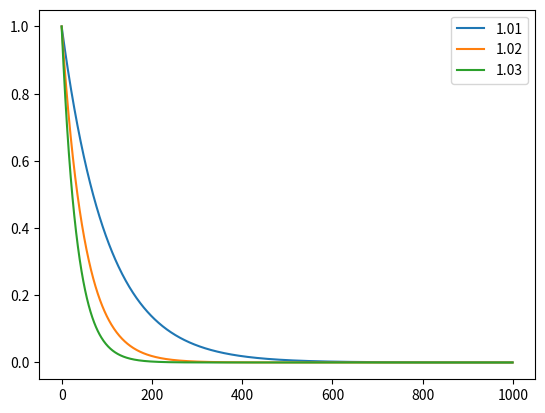

The script that saved this image:
# 가중치 함수 테스트
from matplotlib import pyplot as plt
import numpy as np
from math import *

x = np.arange(0.0, 1000.0, 1)
y1 = np.power(1.01, -x)
y2 = np.power(1.02, -x)
y3 = np.power(1.03, -x)

plt.plot(x, y1)
plt.plot(x, y2)
plt.plot(x, y3)
plt.legend(['1.01', '1.02', '1.03'])
plt.show()
